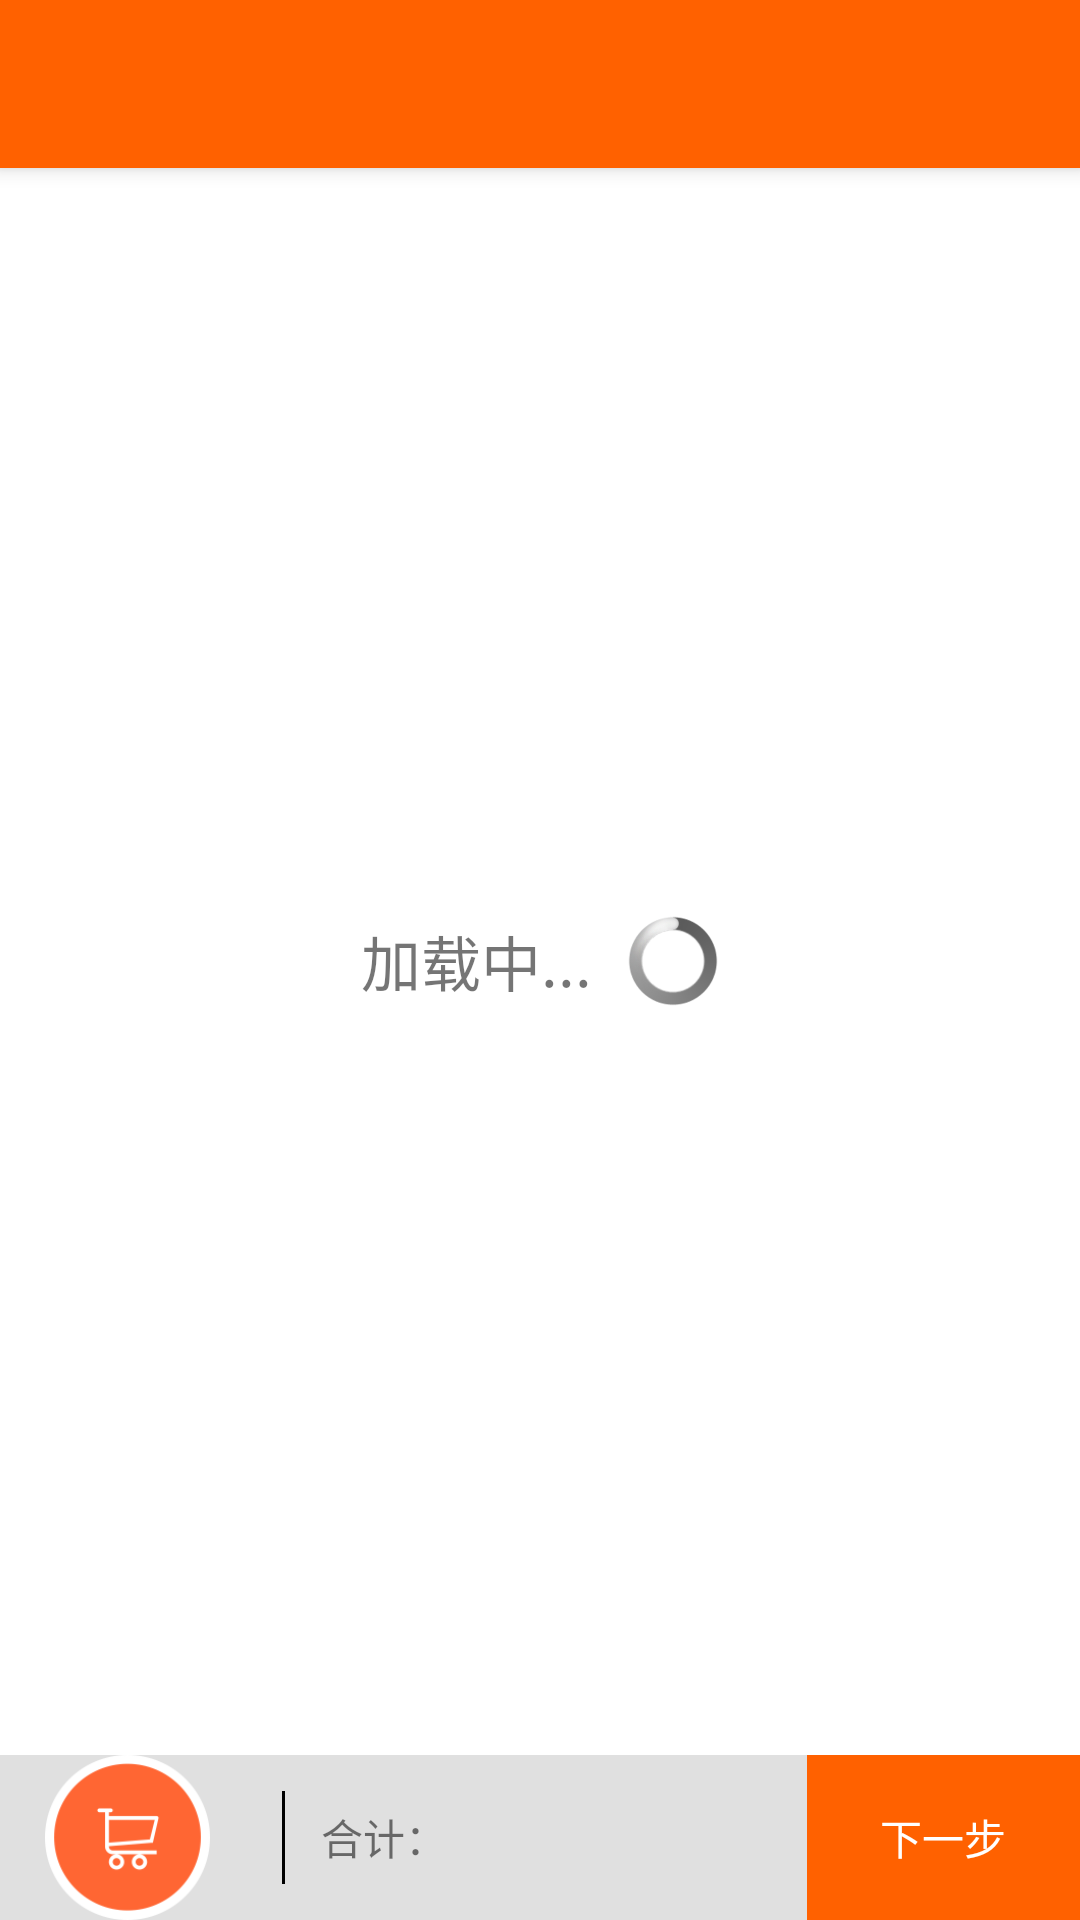

Layout XML and referenced resources for this Android screen:
<!-- AndroidManifest.xml: application theme AppTheme -->
<!-- res/layout/activity_provider_detail.xml -->
<?xml version="1.0" encoding="utf-8"?>
<RelativeLayout xmlns:android="http://schemas.android.com/apk/res/android"
    xmlns:app="http://schemas.android.com/apk/res-auto"
    android:orientation="vertical"
    android:background="@color/background_color"
    android:layout_width="match_parent"
    android:layout_height="match_parent">

    <android.support.v7.widget.Toolbar
        android:id="@+id/my_toolbar"
        android:layout_width="match_parent"
        android:layout_height="?attr/actionBarSize"
        android:background="?attr/colorPrimary"
        android:elevation="4dp"
        android:theme="@style/ThemeOverlay.AppCompat.ActionBar"
        app:popupTheme="@style/ThemeOverlay.AppCompat.Light"/>

    <include android:id="@+id/bar"
        layout="@layout/shopping_cart_toolbar"
        android:layout_width="match_parent"
        android:layout_height="55dp"
        android:layout_alignParentBottom="true"/>

    <ViewAnimator
        android:id="@+id/view_animator"
        android:background="@android:color/white"
        android:layout_above="@id/bar"
        android:layout_below="@id/my_toolbar"
        android:layout_centerInParent="true"
        android:layout_width="match_parent"
        android:layout_height="match_parent">

        <include layout="@layout/loading_view" />

        <Button
            android:id="@+id/id_btn_load_again"
            android:text="@string/try_load_again"
            android:textSize="18sp"
            android:gravity="center"
            android:layout_gravity="center"
            android:textColor="@color/colorPrimary"
            android:background="@drawable/login_bg"
            android:paddingLeft="22dp"
            android:paddingRight="22dp"
            android:paddingTop="12dp"
            android:paddingBottom="12dp"
            android:layout_width="wrap_content"
            android:layout_height="wrap_content" />

        <android.support.v7.widget.RecyclerView
            android:id="@+id/id_recycler_view"
            android:layout_width="match_parent"
            android:layout_height="match_parent" />

    </ViewAnimator>

</RelativeLayout>
<!-- res/layout/shopping_cart_toolbar.xml (included above) -->
<?xml version="1.0" encoding="utf-8"?>
<FrameLayout xmlns:android="http://schemas.android.com/apk/res/android"
    android:background="@color/background_color"
    android:layout_width="match_parent"
    android:layout_height="match_parent">

    <LinearLayout
        android:orientation="horizontal"
        android:layout_width="wrap_content"
        android:layout_height="match_parent">

        <ImageView
            android:id="@+id/shop_cart_img"
            android:clickable="true"
            android:layout_marginLeft="15dp"
            android:src="@drawable/icon_shoppingcart"
            android:scaleType="centerCrop"
            android:layout_width="55dp"
            android:layout_height="55dp" />

        <TextView
            android:id="@+id/shop_count_tv"
            android:gravity="center"
            android:layout_marginLeft="8dp"
            android:layout_width="wrap_content"
            android:layout_height="match_parent" />

        <View
            android:id="@+id/div"
            android:layout_marginLeft="16dp"
            android:layout_marginTop="12dp"
            android:layout_marginBottom="12dp"
            android:background="#000000"
            android:layout_width="1dp"
            android:layout_height="match_parent" />

        <TextView
            android:id="@+id/total"
            android:text="@string/total"
            android:gravity="center"
            android:layout_marginLeft="12dp"
            android:layout_width="wrap_content"
            android:layout_height="match_parent" />
        <TextView
            android:id="@+id/total_value"
            android:gravity="center"
            android:layout_marginLeft="2dp"
            android:layout_width="wrap_content"
            android:layout_height="match_parent" />

    </LinearLayout>

    <TextView
        android:id="@+id/next"
        android:clickable="true"
        android:text="@string/next"
        android:textColor="@android:color/white"
        android:layout_gravity="end"
        android:background="@color/colorPrimary"
        android:gravity="center"
        android:layout_width="91dp"
        android:layout_height="match_parent" />
</FrameLayout>
<!-- res/layout/loading_view.xml (included above) -->
<?xml version="1.0" encoding="utf-8"?>
<LinearLayout xmlns:android="http://schemas.android.com/apk/res/android"
    android:layout_gravity="center"
    android:orientation="horizontal"
    android:layout_width="wrap_content"
    android:layout_height="wrap_content">
        <TextView
            android:text="@string/loading"
            android:textSize="20sp"
            android:layout_gravity="center_vertical"
            android:layout_marginRight="12dp"
            android:layout_width="wrap_content"
            android:layout_height="wrap_content" />
        <ProgressBar
            style="@style/CustomProgressBarStyle"
            android:layout_gravity="center_vertical"
            android:layout_width="wrap_content"
            android:layout_height="wrap_content" />
</LinearLayout>
<!-- resources referenced by this layout -->
<resources>
  <color name="background_color">#e0e0e0</color>
  <color name="colorPrimary">#FF6100</color>
  <!-- drawable icon_shoppingcart: png bitmap (drawable-xhdpi, 6156 bytes) -->
  <!-- drawable login_bg (drawable-xhdpi) -->
  <?xml version="1.0" encoding="utf-8"?>
  <shape xmlns:android="http://schemas.android.com/apk/res/android">
      <stroke android:color="@color/colorPrimary" android:width="1dp"/>
      <corners android:topLeftRadius="10dp"
          android:topRightRadius="10dp"
          android:bottomRightRadius="10dp"
          android:bottomLeftRadius="10dp"/>
  </shape>
  <string name="loading">加载中...</string>
  <string name="next">下一步</string>
  <string name="total">合计：</string>
  <string name="try_load_again">重新加载</string>
  <style name="CustomProgressBarStyle" parent="android:style/Widget.ProgressBar.Large">
          <item name="android:minWidth">30dip</item>
          <item name="android:maxWidth">30dip</item>
          <item name="android:minHeight">30dip</item>
          <item name="android:maxHeight">30dip</item>
      </style>
  <style name="AppTheme" parent="Theme.AppCompat.Light.NoActionBar">
          
          <item name="colorPrimary">@color/colorPrimary</item>
          <item name="colorPrimaryDark">@color/colorPrimaryDark</item>
          <item name="colorAccent">@color/colorAccent</item>
          <item name="android:windowAnimationStyle">@style/ActivityAnimTheme</item>
          <item name="android:windowContentOverlay">@null</item>
      </style>
  <color name="colorPrimaryDark">#BF360C</color>
  <color name="colorAccent">#FF4081</color>
  <style name="ActivityAnimTheme" parent="@android:style/Animation.Activity">
          <item name="android:activityOpenExitAnimation">@anim/out_from_left</item>
          <item name="android:activityOpenEnterAnimation">@anim/in_from_right</item>
          <item name="android:activityCloseEnterAnimation">@anim/in_from_left</item>
          <item name="android:activityCloseExitAnimation">@anim/out_from_right</item>
      </style>
</resources>
